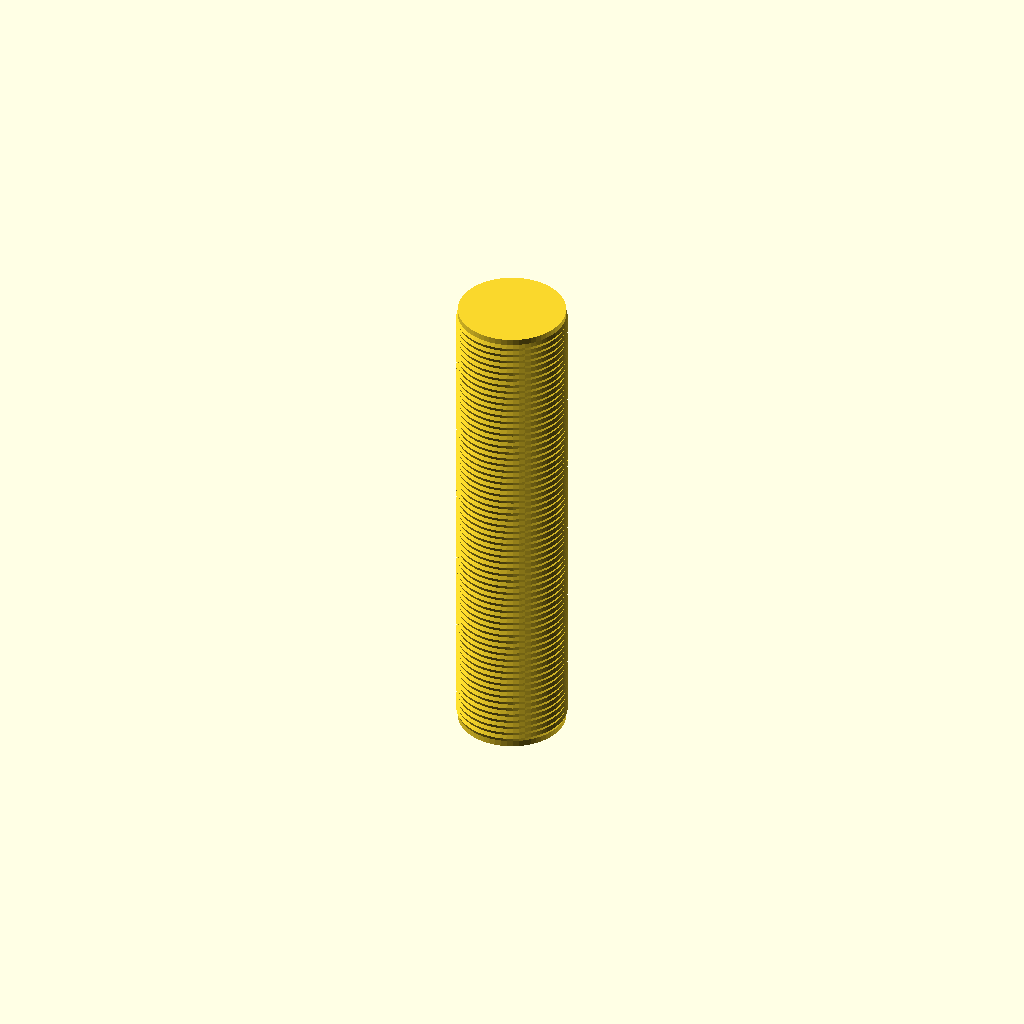
Cell 1 — every parameter at its default value.
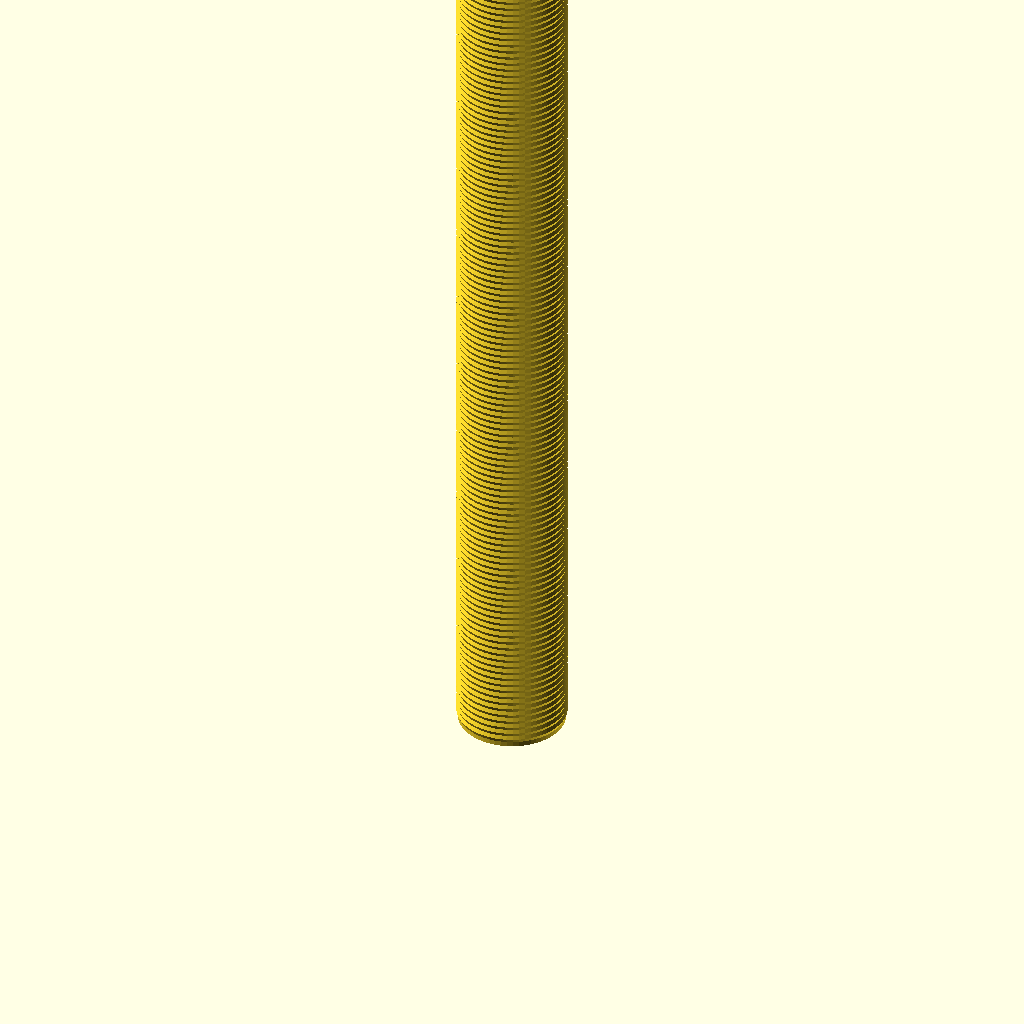
Cell 2: the same model with HEIGHT = 800.
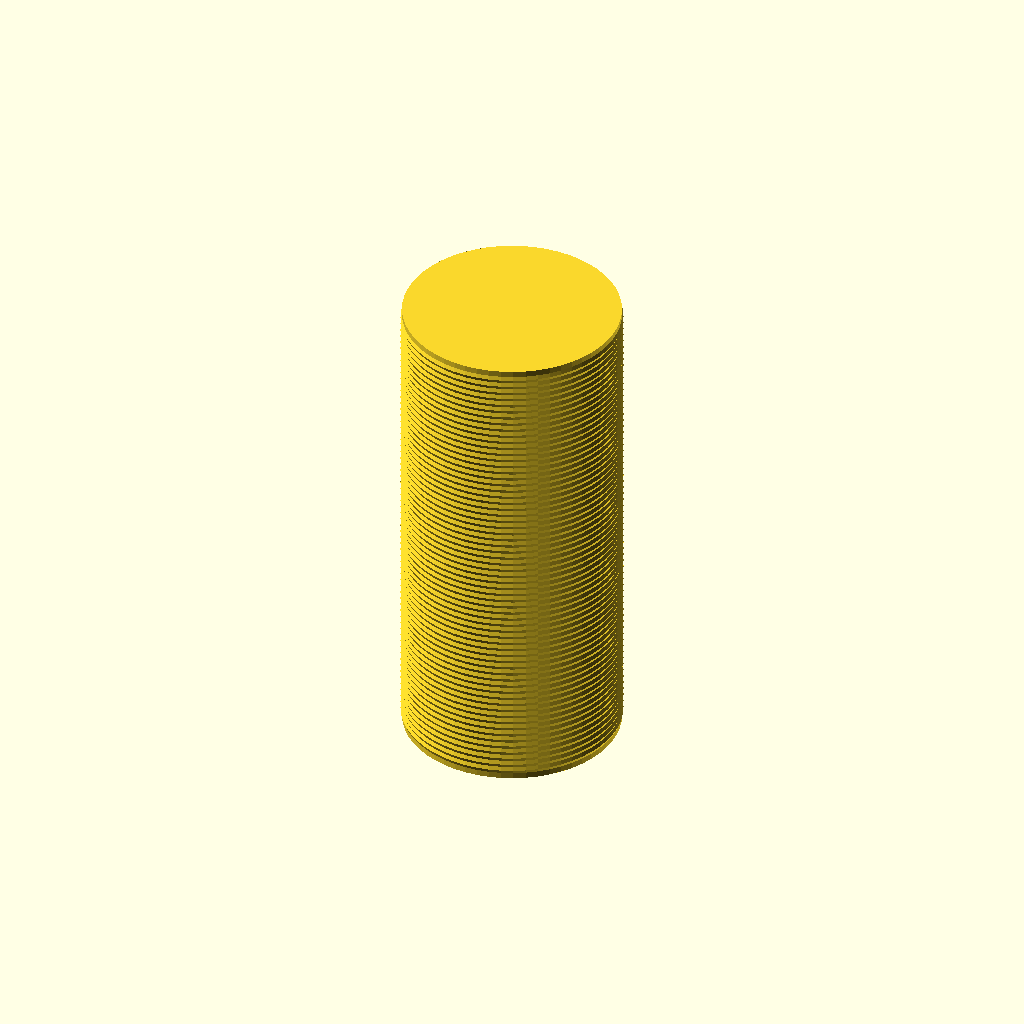
Cell 3: the same model with DIAMETER = 180.
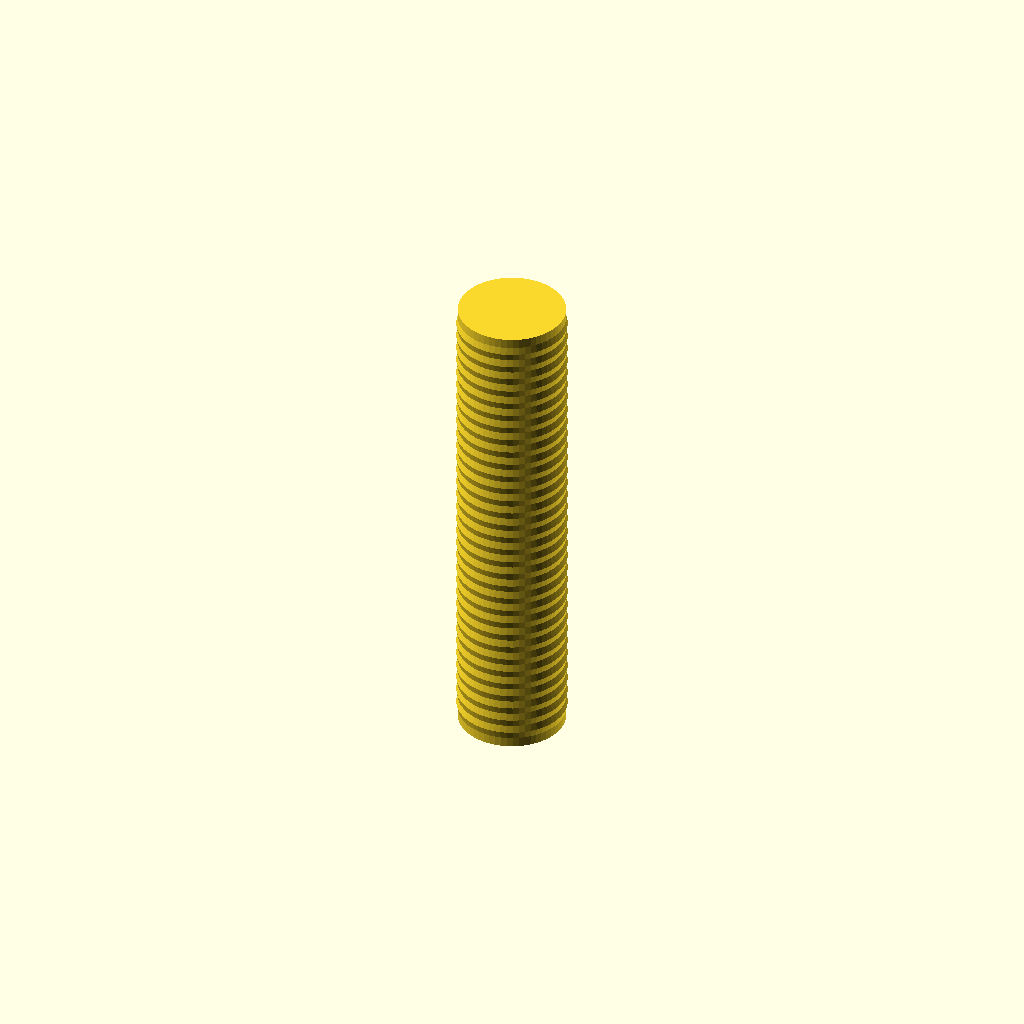
Cell 4: ROPE = 12 (everything else at default).
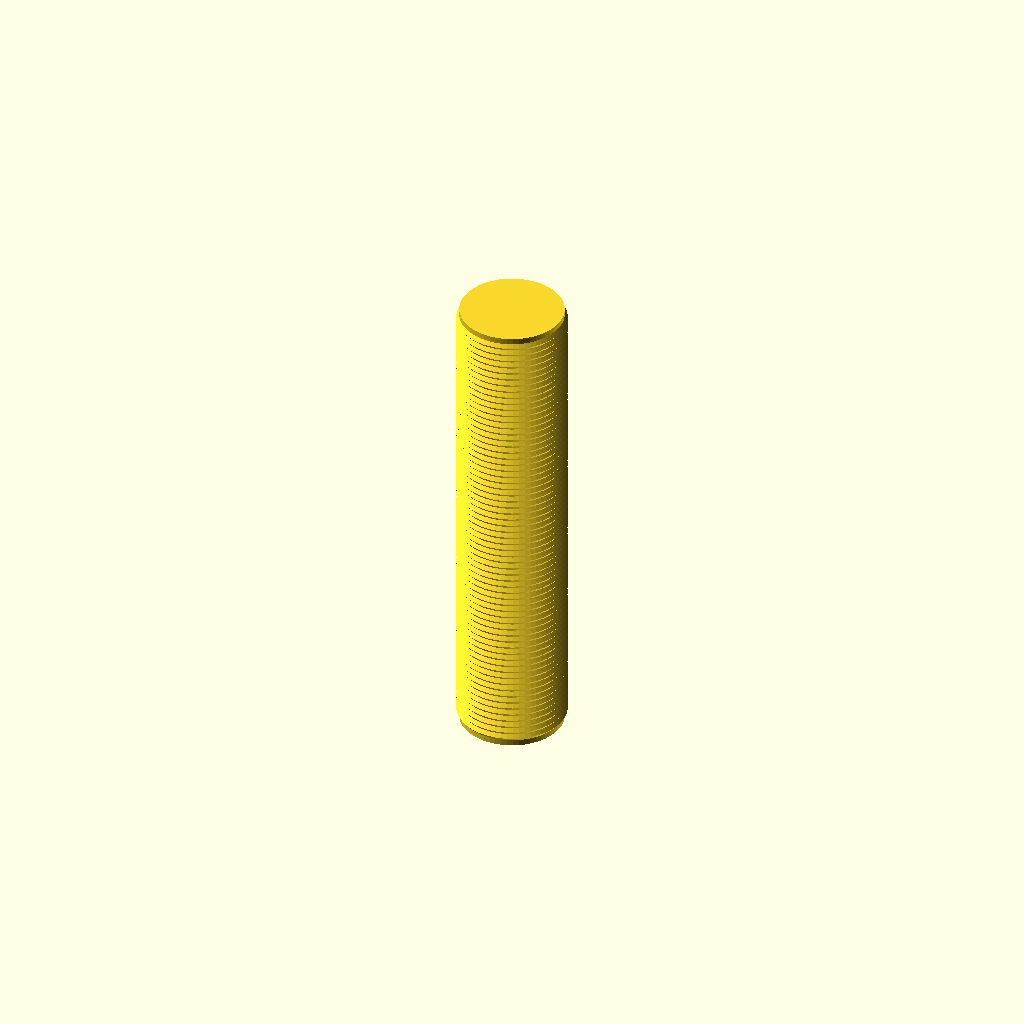
Cell 5 — GROOVE set to 2.4, the other parameters unchanged.
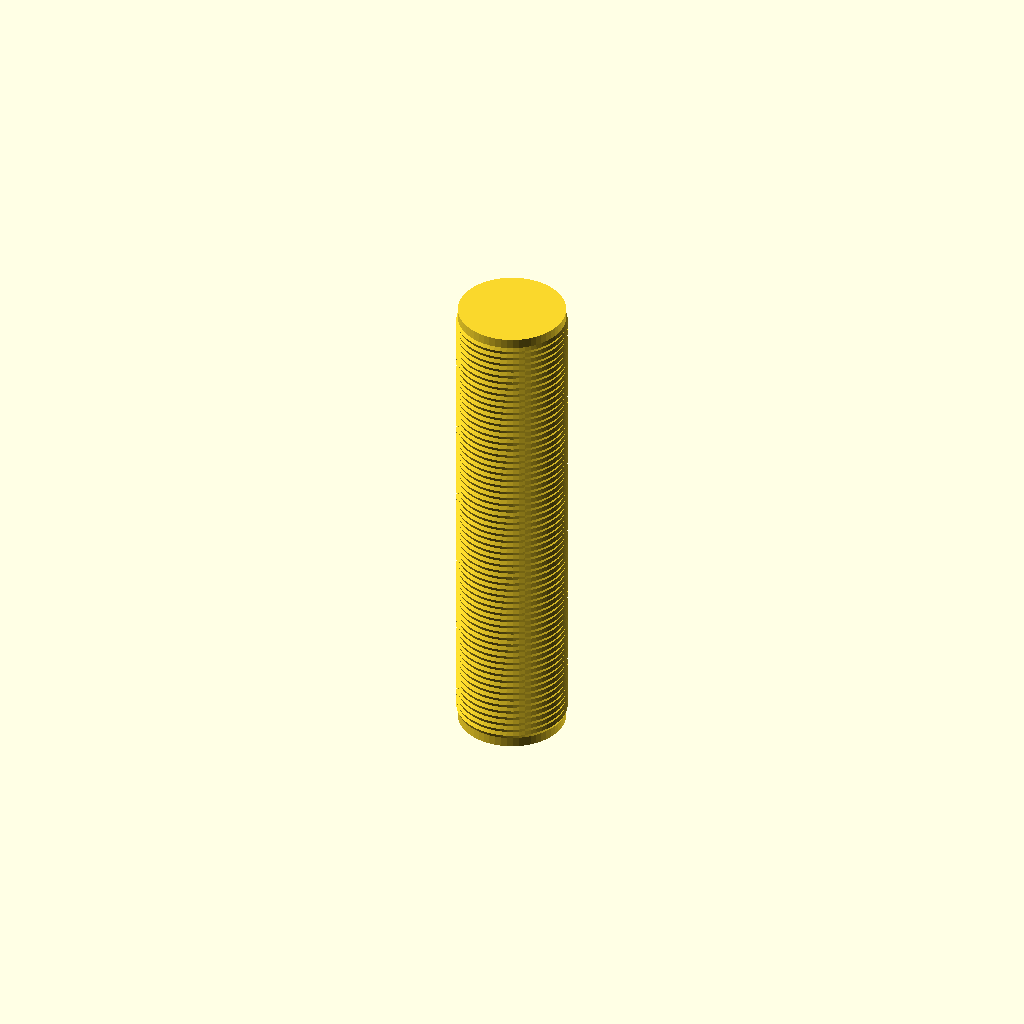
Cell 6: END_BAND = 8 (everything else at default).
All cells are drawn from one camera (rotation 55°, 0°, 25°, orthographic, colour scheme Cornfield), so only the parameter changes between them.
OpenSCAD source file parts/everyday-objects/trixie-43991-sisal-trunk.scad:
// TRIXIE replacement sisal trunk for cat trees, article 43991, the parts library's `trixie-43991-sisal-trunk`
// (packages/contracts/src/parts/everyday-objects.ts, which lists the same dimensions with their sources). The wand holder shows it
// as a reference object in its assembly preview: the holder's clip snaps round it. It is the thinnest post the clip is made for
// (Ø 90 mm, docs/wand-holder.md). It is never printed and never part of the ZIP. The parts library and the assembly preview load
// trixie-43991-sisal-trunk.stl, which is this file rendered (see docs/adding-parts.md); render it again after any change here.
//
// Frame: millimetres, Z up along the trunk, its bottom end on z = 0, centred on the Z axis.
//
// Confirmed by the listings (heise preisvergleich, product 43991: "Abmessungen 40x9x9cm", "ø 9 x 40 cm ... inkl. Gewindestange
// M8 und 2 Schrauben"): the diameter over the rope and the length. The rope's thickness is estimated (sisal rope for cat posts is
// commonly about 6 mm); it is drawn as rings of rope, one per turn, rather than as a helix. The M8 fixings are left out.

$fn = 56;

// --- Confirmed ---
HEIGHT = 400;       // length
DIAMETER = 90;      // over the rope

// --- Estimated ---
ROPE = 6;           // the rope's thickness: one ring per ROPE along the trunk
GROOVE = 1.2;       // how deep the hollow between two turns is
END_BAND = 4;       // the bare core's ends above and below the rope

function profile() = let(n = floor((HEIGHT - 2 * END_BAND) / ROPE), r = DIAMETER / 2, z0 = (HEIGHT - n * ROPE) / 2)
  concat([[0, 0], [r - GROOVE, 0], [r - GROOVE, z0]],
    [for (i = [0 : n - 1]) each [[r, z0 + i * ROPE + ROPE / 2], [r - GROOVE, z0 + (i + 1) * ROPE]]],
    [[r - GROOVE, HEIGHT], [0, HEIGHT]]);

rotate_extrude() polygon(profile());
Parameter table extracted from the source (name, type, default, range or options):
HEIGHT: number, default 400
DIAMETER: number, default 90
ROPE: number, default 6
GROOVE: number, default 1.2
END_BAND: number, default 4
